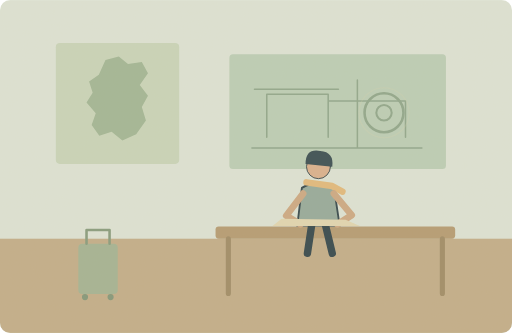
t = 0.00 s
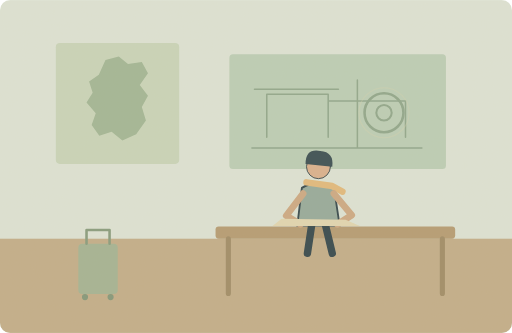
t = 1.25 s
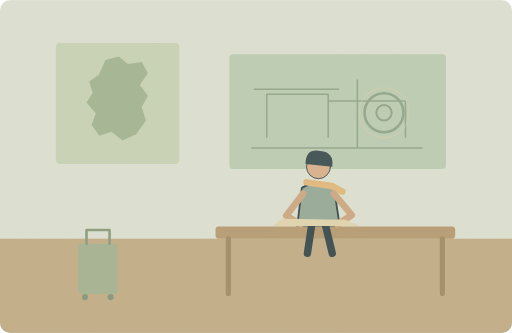
t = 3.75 s
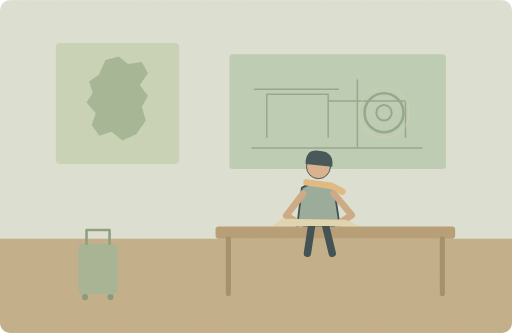
t = 5.00 s
t = 6.25 s: frame unchanged from t = 3.75 s, image omitted
t = 8.75 s: frame unchanged from t = 1.25 s, image omitted

The animated SVG that drew these frames (rendered in a browser with its animation timeline set to each time). Animation: 1 SMIL element (animate=1); one cycle of 10.00 s, repeats indefinitely.

<svg xmlns="http://www.w3.org/2000/svg" width="1000" height="650" viewBox="0 0 1000 650" role="img" aria-labelledby="title desc"><title id="title">单词小故事</title><desc id="desc">My cousin moved to Germany to study engineering.</desc><metadata>{"wordId": "germany", "dailyExample": "My cousin moved to Germany to study engineering.", "source": "https://github.com/go1app/word-atlas/blob/main/public/atlas/entries/4.json", "attribution": "Word Atlas contributors — CC BY 4.0", "license": "https://creativecommons.org/licenses/by/4.0/", "changes": "New original vector animation interpreting the daily example.", "durationSeconds": 10}</metadata><defs><clipPath id="frame"><rect width="1000" height="650" rx="20"/></clipPath><filter id="paper"><feTurbulence type="fractalNoise" baseFrequency=".74" numOctaves="3" stitchTiles="stitch"/><feColorMatrix type="saturate" values="0"/><feComponentTransfer><feFuncA type="linear" slope=".065"/></feComponentTransfer><feBlend in="SourceGraphic" mode="soft-light"/></filter><filter id="glow" x="-100%" y="-100%" width="300%" height="300%"><feGaussianBlur stdDeviation="8"/></filter></defs><g clip-path="url(#frame)"><rect x="0" y="0" width="1000" height="650" rx="0" fill="#dce4d7" /><rect x="0" y="466" width="1000" height="184" rx="0" fill="#c0ac88" /><rect x="109" y="84" width="241" height="236" rx="8" fill="#c7d4ba" /><path d="M206 117L232 110 250 125 277 121 289 143 273 166 289 187 277 209 285 235 266 262 239 274 218 257 194 265 179 244 187 221 169 200 181 181 174 159 193 146Z" fill="#9fb594" stroke="none" stroke-width="2" stroke-linecap="round" stroke-linejoin="round" /><rect x="448" y="106" width="423" height="224" rx="7" fill="#bacdb6" /><path d="M492 289H824M521 268V184H641V268M641 197H792V268M497 174H661M698 156V287" fill="none" stroke="#8ca58a" stroke-width="3" stroke-linecap="round" stroke-linejoin="round" /><circle cx="750" cy="220" r="38" fill="none" stroke="#8ca58a" stroke-width="5"/><circle cx="750" cy="220" r="15" fill="none" stroke="#8ca58a" stroke-width="4"/><rect x="421" y="442" width="468" height="24" rx="6" fill="#b39970" /><path d="M446 466V573M864 466V573" fill="none" stroke="#9d8964" stroke-width="10" stroke-linecap="round" stroke-linejoin="round" /><g transform="translate(622 383) scale(1.8)" stroke="#2c4148" stroke-linecap="round" stroke-linejoin="round"><path d="M-7 29L-12 62M7 29L15 62" fill="none" stroke="#2c4148" stroke-width="8" stroke-linecap="round" stroke-linejoin="round" /><path d="M-18 -9Q0 -20 17 -8L23 32H-23Z" fill="#92a89a" stroke="#2c4148" stroke-width="2" stroke-linecap="round" stroke-linejoin="round" /><circle cx="0" cy="-32" r="13" fill="#d9af8c" /><path d="M-14 -35Q-14 -52 2 -49Q17 -48 15 -32Z" fill="#32474e" stroke="none" stroke-width="2" stroke-linecap="round" stroke-linejoin="round" /><path d="M-13 -15L15 -11 26 -5" fill="none" stroke="#e1b97b" stroke-width="7" stroke-linecap="round" stroke-linejoin="round" /></g><path d="M592 378L559 421 587 438M652 378L687 420 659 438" fill="none" stroke="#cba782" stroke-width="13" stroke-linecap="round" stroke-linejoin="round" /><path d="M550 427L675 429 703 441 532 441Z" fill="#e1d7b2" stroke="none" stroke-width="2" stroke-linecap="round" stroke-linejoin="round" /><rect x="153" y="476" width="77" height="98" rx="8" fill="#a1b292" /><path d="M169 476V449H214V476" fill="none" stroke="#83997b" stroke-width="5" stroke-linecap="round" stroke-linejoin="round" /><circle cx="166" cy="580" r="6" fill="#7e9477" /><circle cx="216" cy="580" r="6" fill="#7e9477" /><g><animate attributeName="opacity" values=".2;.65;.2" keyTimes="0;.5;1" dur="10s" repeatCount="indefinite"/><circle cx="750" cy="220" r="49" fill="none" stroke="#d9d2ac" stroke-width="2"/></g><rect width="1000" height="650" fill="#ddc8a0" opacity=".14" filter="url(#paper)" pointer-events="none"/></g></svg>
